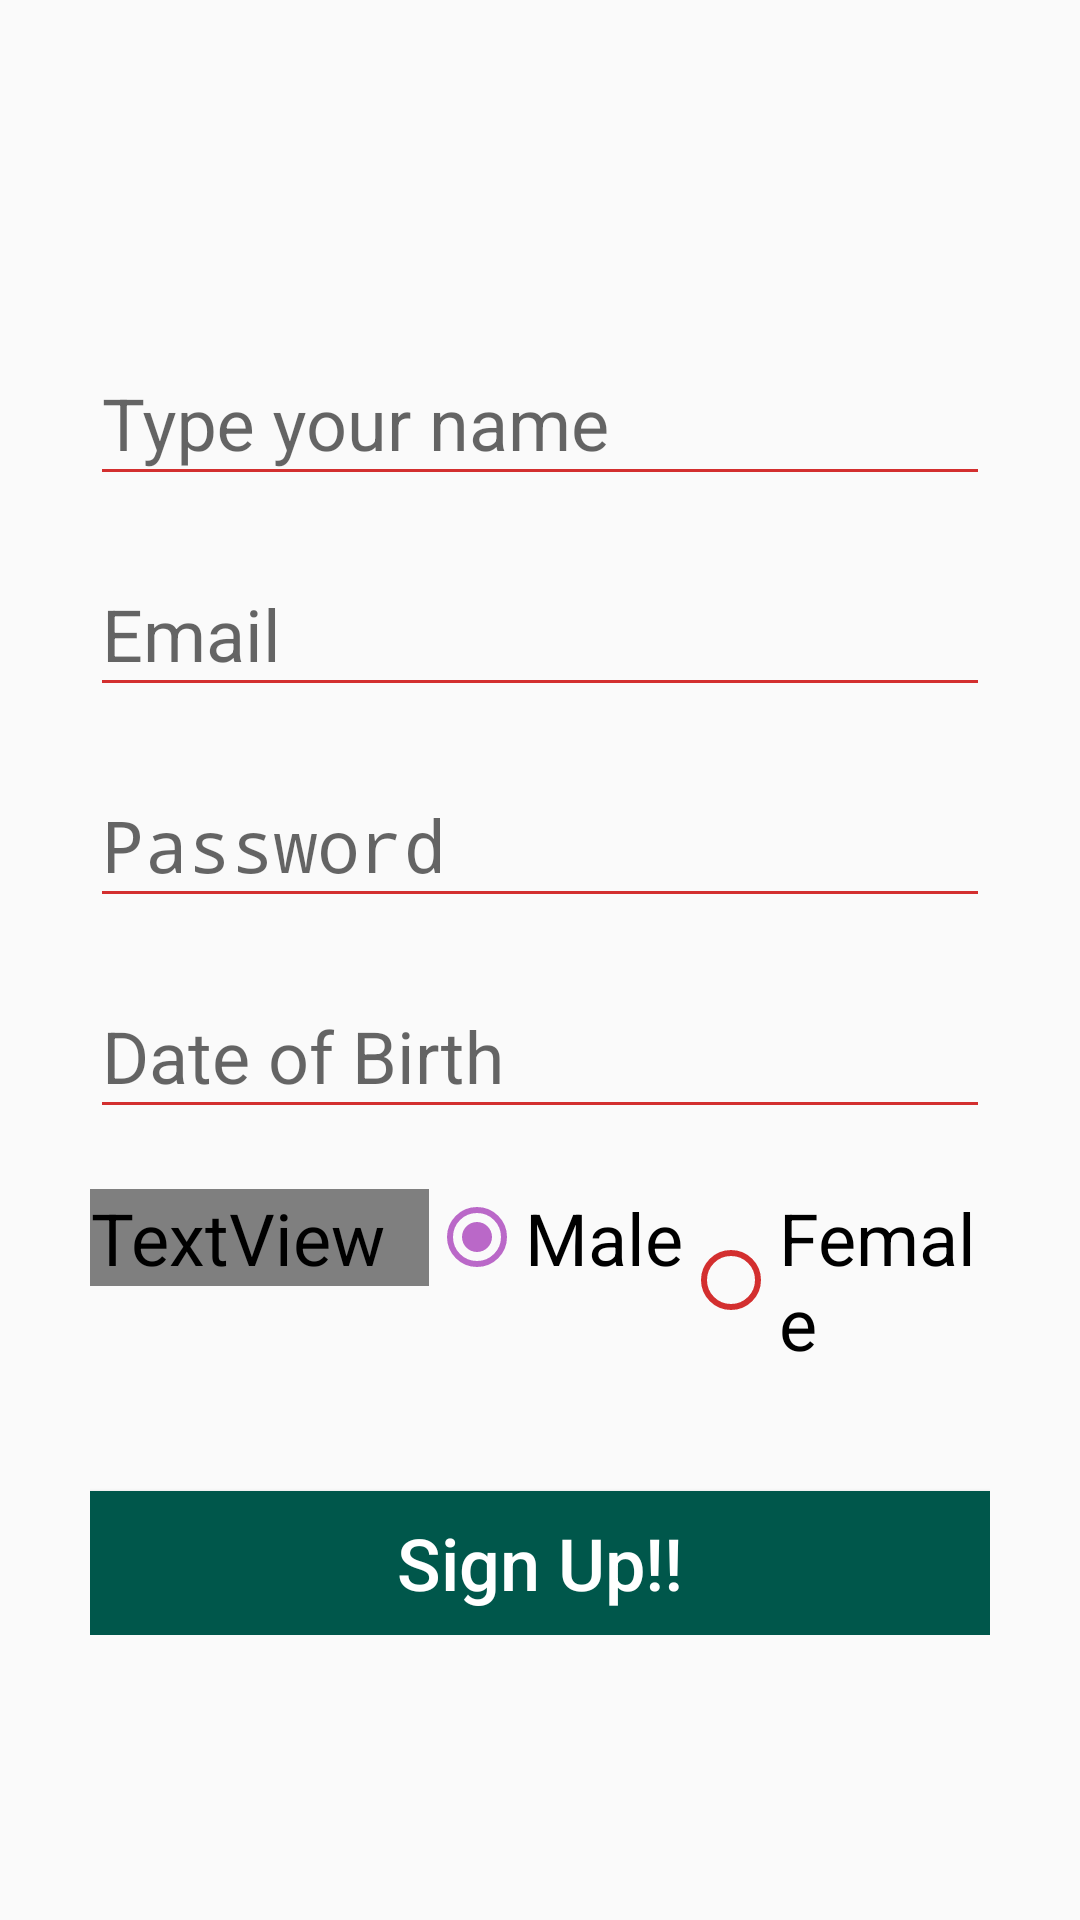

This screen was rendered from an Android layout file. Write that file and the resources it references.
<!-- AndroidManifest.xml: application theme StyledActivity -->
<!-- res/layout/activity_form_check.xml -->
<?xml version="1.0" encoding="utf-8"?>
<LinearLayout xmlns:android="http://schemas.android.com/apk/res/android"
    xmlns:tools="http://schemas.android.com/tools"
    android:layout_width="match_parent"
    android:layout_height="match_parent"
    android:gravity="center"
    android:orientation="vertical"
    android:padding="10dp"
    tools:context=".FormCheckActivity">

    <LinearLayout
        android:layout_width="match_parent"
        android:layout_height="wrap_content"
        android:layout_gravity="center"
        android:orientation="vertical"
        android:paddingLeft="20dp"
        android:paddingRight="20dp">

        <com.google.android.material.textfield.TextInputLayout
            android:id="@+id/signup_input_layout_name"
            android:layout_width="match_parent"
            android:layout_height="wrap_content"
            android:layout_centerHorizontal="true"
            android:layout_marginTop="10dp">

            <EditText
                android:id="@+id/signup_input_name"
                android:layout_width="match_parent"
                android:layout_height="wrap_content"
                android:ems="15"
                android:hint="Type your name" />
        </com.google.android.material.textfield.TextInputLayout>

        <com.google.android.material.textfield.TextInputLayout
            android:id="@+id/signup_input_layout_email"
            android:layout_width="match_parent"
            android:layout_height="wrap_content"
            android:layout_centerHorizontal="true"
            android:layout_marginTop="10dp">

            <EditText
                android:id="@+id/signup_input_email"
                android:layout_width="match_parent"
                android:layout_height="wrap_content"
                android:ems="10"
                android:hint="Email"
                android:inputType="textEmailAddress" />
        </com.google.android.material.textfield.TextInputLayout>

        <com.google.android.material.textfield.TextInputLayout
            android:id="@+id/signup_input_layout_password"
            android:layout_width="match_parent"
            android:layout_height="wrap_content"
            android:layout_centerHorizontal="true"
            android:layout_marginTop="10dp">

            <EditText
                android:id="@+id/signup_input_password"
                android:layout_width="match_parent"
                android:layout_height="wrap_content"
                android:ems="10"
                android:hint="@string/hint_password"
                android:inputType="textPassword" />
        </com.google.android.material.textfield.TextInputLayout>

        <com.google.android.material.textfield.TextInputLayout
            android:id="@+id/signup_input_layout_dob"
            android:layout_width="match_parent"
            android:layout_height="wrap_content"
            android:layout_centerHorizontal="true"
            android:layout_marginTop="10dp">

            <EditText
                android:id="@+id/signup_input_dob"
                android:layout_width="match_parent"
                android:layout_height="wrap_content"
                android:ems="10"
                android:hint="@string/hint_dob"
                android:singleLine="true" />
        </com.google.android.material.textfield.TextInputLayout>

        <RelativeLayout
            android:layout_width="match_parent"
            android:layout_height="wrap_content"
            android:paddingTop="20dp">

            <TextView
                android:id="@+id/gender_textview"
                android:layout_width="wrap_content"
                android:layout_height="wrap_content"
                android:fontFamily="@string/hint_password"
                android:fontFeatureSettings="@string/hint_password"
                android:paddingRight="15dp"
                android:text="@string/hint_gender"
                android:textSize="20dp" />

            <RadioGroup
                android:layout_width="wrap_content"
                android:layout_height="wrap_content"
                android:layout_toRightOf="@+id/gender_textview"
                android:orientation="horizontal">

                <RadioButton
                    android:id="@+id/male_radio_btn"
                    android:layout_width="wrap_content"
                    android:layout_height="wrap_content"
                    android:checked="true"
                    android:text="@string/male" />

                <RadioButton
                    android:id="@+id/female_radio_btn"
                    android:layout_width="wrap_content"
                    android:layout_height="wrap_content"
                    android:text="@string/female" />
            </RadioGroup>
        </RelativeLayout>

        <Button
            android:id="@+id/btn_signup"
            android:layout_width="fill_parent"
            android:layout_height="wrap_content"
            android:layout_marginTop="40dp"
            android:background="@color/colorPrimaryDark"
            android:text="@string/btn_sign_up"
            android:textColor="@android:color/white" />
    </LinearLayout>

</LinearLayout>
<!-- resources referenced by this layout -->
<resources>
  <color name="colorPrimaryDark">#00574B</color>
  <string name="btn_sign_up">Sign Up!!</string>
  <string name="female">Female</string>
  <string name="hint_dob">Date of Birth</string>
  <string name="hint_gender">Gender</string>
  <string name="hint_password">Password</string>
  <string name="male">Male</string>
  <style name="StyledActivity" parent="Theme.AppCompat.Light.DarkActionBar">
          
          <item name="colorPrimary">#880e4f</item>
          <item name="colorPrimaryDark">#560027</item>
          <item name="android:textColorPrimary">#883997</item>
          <item name="colorControlNormal">#d32f2f</item>
          <item name="colorAccent">#ba68c8</item>
          <item name="android:textSize">24sp</item>
          <item name="android:textViewStyle">@style/TextViewStyle</item>
          <item name="android:textAllCaps">false</item>
      </style>
  <style name="TextViewStyle">
          <item name="android:textSize">24sp</item>
          <item name="android:textColor">#880e4f</item>
      </style>
</resources>
